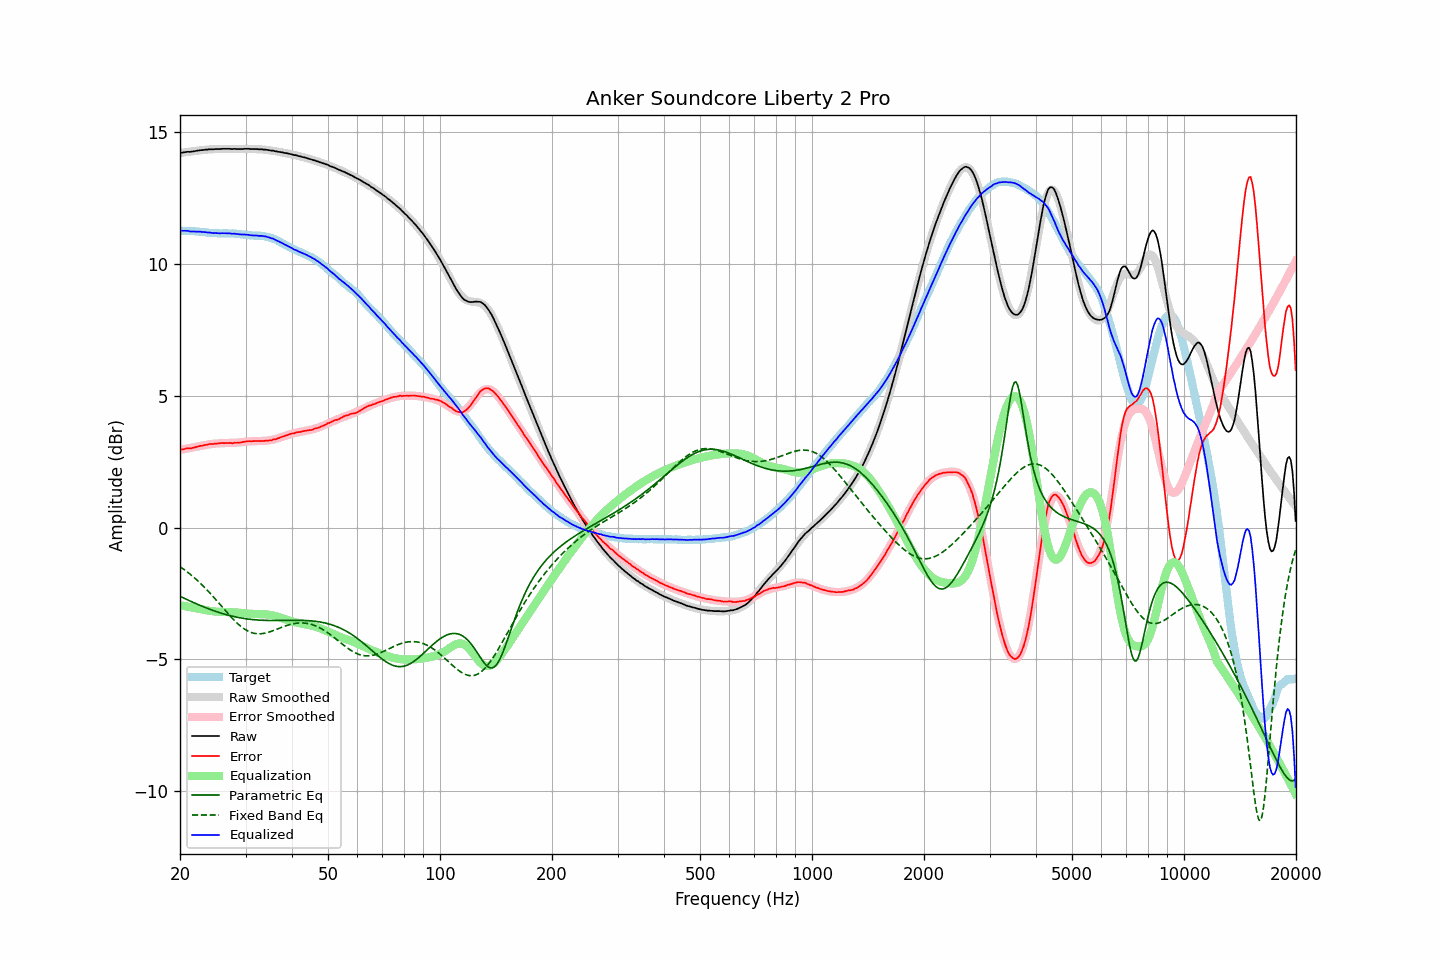

The data file committed next to this chart (first rows):
frequency, raw, error, smoothed, error_smoothed, equalization, parametric_eq, fixed_band_eq, equalized_raw, equalized_smoothed, target
20.00, 14.20, 2.95, 14.20, 2.94, -2.94, -2.61, -1.48, 11.26, 11.26, 11.25
20.20, 14.21, 2.96, 14.21, 2.96, -2.96, -2.64, -1.52, 11.26, 11.25, 11.25
20.40, 14.22, 2.97, 14.22, 2.97, -2.97, -2.66, -1.57, 11.26, 11.25, 11.25
20.61, 14.23, 2.98, 14.23, 2.98, -2.98, -2.69, -1.61, 11.25, 11.25, 11.25
20.81, 14.24, 3.00, 14.24, 2.99, -2.99, -2.72, -1.66, 11.25, 11.25, 11.24
21.02, 14.25, 3.01, 14.25, 3.00, -3.00, -2.75, -1.70, 11.25, 11.24, 11.24
21.23, 14.24, 3.00, 14.25, 3.01, -3.01, -2.78, -1.75, 11.23, 11.24, 11.24
21.44, 14.25, 3.00, 14.26, 3.02, -3.02, -2.81, -1.80, 11.23, 11.24, 11.25
21.66, 14.26, 3.02, 14.27, 3.04, -3.04, -2.83, -1.85, 11.23, 11.23, 11.24
21.87, 14.27, 3.04, 14.28, 3.05, -3.05, -2.86, -1.91, 11.23, 11.23, 11.24
22.09, 14.28, 3.06, 14.29, 3.06, -3.06, -2.89, -1.96, 11.22, 11.23, 11.23
22.31, 14.29, 3.07, 14.29, 3.07, -3.07, -2.91, -2.01, 11.22, 11.22, 11.22
22.54, 14.30, 3.09, 14.30, 3.08, -3.08, -2.94, -2.07, 11.22, 11.22, 11.21
22.76, 14.31, 3.10, 14.31, 3.09, -3.09, -2.96, -2.13, 11.22, 11.21, 11.21
22.99, 14.31, 3.10, 14.31, 3.11, -3.11, -2.99, -2.19, 11.21, 11.21, 11.21
23.22, 14.32, 3.12, 14.32, 3.12, -3.12, -3.01, -2.25, 11.20, 11.20, 11.20
23.45, 14.33, 3.13, 14.33, 3.13, -3.13, -3.04, -2.31, 11.20, 11.20, 11.20
23.69, 14.33, 3.14, 14.33, 3.14, -3.14, -3.06, -2.38, 11.19, 11.19, 11.19
23.92, 14.34, 3.17, 14.34, 3.15, -3.15, -3.09, -2.44, 11.19, 11.18, 11.18
24.16, 14.34, 3.17, 14.34, 3.16, -3.16, -3.11, -2.51, 11.18, 11.18, 11.17
24.40, 14.34, 3.17, 14.34, 3.17, -3.17, -3.13, -2.58, 11.17, 11.17, 11.17
24.65, 14.34, 3.17, 14.35, 3.18, -3.18, -3.15, -2.64, 11.16, 11.17, 11.17
24.89, 14.35, 3.18, 14.35, 3.18, -3.18, -3.17, -2.71, 11.17, 11.17, 11.17
25.14, 14.35, 3.18, 14.35, 3.19, -3.19, -3.20, -2.78, 11.16, 11.16, 11.17
25.39, 14.35, 3.20, 14.36, 3.19, -3.19, -3.22, -2.85, 11.16, 11.16, 11.16
25.65, 14.35, 3.20, 14.36, 3.20, -3.20, -3.23, -2.92, 11.16, 11.16, 11.15
25.91, 14.36, 3.21, 14.36, 3.20, -3.20, -3.25, -2.99, 11.16, 11.16, 11.15
26.16, 14.36, 3.20, 14.36, 3.20, -3.20, -3.27, -3.06, 11.16, 11.16, 11.16
26.43, 14.36, 3.20, 14.36, 3.20, -3.20, -3.29, -3.13, 11.16, 11.16, 11.16
26.69, 14.36, 3.21, 14.36, 3.20, -3.20, -3.31, -3.20, 11.16, 11.16, 11.16
26.96, 14.36, 3.21, 14.36, 3.20, -3.20, -3.32, -3.27, 11.16, 11.15, 11.15
27.23, 14.36, 3.21, 14.36, 3.21, -3.21, -3.34, -3.34, 11.16, 11.15, 11.15
27.50, 14.35, 3.20, 14.36, 3.21, -3.21, -3.35, -3.41, 11.14, 11.15, 11.15
27.77, 14.35, 3.20, 14.36, 3.21, -3.21, -3.37, -3.47, 11.14, 11.15, 11.16
28.05, 14.36, 3.22, 14.36, 3.22, -3.22, -3.38, -3.53, 11.15, 11.14, 11.14
28.33, 14.35, 3.21, 14.36, 3.22, -3.22, -3.40, -3.59, 11.13, 11.14, 11.14
28.62, 14.35, 3.22, 14.36, 3.22, -3.22, -3.41, -3.65, 11.13, 11.13, 11.13
28.90, 14.35, 3.22, 14.36, 3.23, -3.23, -3.42, -3.70, 11.12, 11.13, 11.14
29.19, 14.35, 3.23, 14.36, 3.24, -3.24, -3.43, -3.75, 11.12, 11.12, 11.12
29.48, 14.35, 3.24, 14.36, 3.24, -3.24, -3.44, -3.80, 11.11, 11.11, 11.11
29.78, 14.36, 3.26, 14.36, 3.25, -3.25, -3.45, -3.84, 11.11, 11.11, 11.11
30.08, 14.36, 3.26, 14.36, 3.26, -3.26, -3.46, -3.88, 11.11, 11.10, 11.10
30.38, 14.36, 3.27, 14.36, 3.26, -3.26, -3.47, -3.92, 11.10, 11.10, 11.09
30.68, 14.36, 3.28, 14.36, 3.27, -3.27, -3.48, -3.95, 11.10, 11.09, 11.09
30.99, 14.35, 3.27, 14.36, 3.27, -3.27, -3.48, -3.97, 11.08, 11.09, 11.08
31.30, 14.35, 3.28, 14.36, 3.27, -3.27, -3.49, -3.99, 11.08, 11.08, 11.08
31.61, 14.35, 3.28, 14.35, 3.28, -3.28, -3.49, -4.01, 11.08, 11.08, 11.07
31.93, 14.35, 3.28, 14.35, 3.28, -3.28, -3.50, -4.02, 11.07, 11.07, 11.07
32.24, 14.35, 3.28, 14.35, 3.28, -3.28, -3.50, -4.03, 11.07, 11.07, 11.07
32.57, 14.34, 3.28, 14.35, 3.28, -3.28, -3.51, -4.03, 11.06, 11.07, 11.06
32.89, 14.34, 3.28, 14.34, 3.28, -3.28, -3.51, -4.03, 11.06, 11.06, 11.06
33.22, 14.34, 3.28, 14.34, 3.28, -3.28, -3.52, -4.02, 11.06, 11.05, 11.06
33.55, 14.33, 3.28, 14.33, 3.29, -3.29, -3.52, -4.01, 11.05, 11.05, 11.05
33.89, 14.33, 3.29, 14.33, 3.29, -3.29, -3.52, -4.00, 11.04, 11.04, 11.04
34.23, 14.32, 3.30, 14.32, 3.30, -3.30, -3.52, -3.99, 11.03, 11.02, 11.02
34.57, 14.31, 3.30, 14.31, 3.30, -3.30, -3.52, -3.97, 11.01, 11.01, 11.02
34.92, 14.30, 3.31, 14.30, 3.31, -3.31, -3.52, -3.95, 10.99, 10.99, 10.99
35.27, 14.29, 3.31, 14.30, 3.32, -3.32, -3.52, -3.93, 10.97, 10.97, 10.98
35.62, 14.29, 3.34, 14.29, 3.34, -3.34, -3.52, -3.91, 10.96, 10.95, 10.95
35.97, 14.27, 3.34, 14.28, 3.35, -3.35, -3.52, -3.88, 10.92, 10.92, 10.93
... 635 more rows
